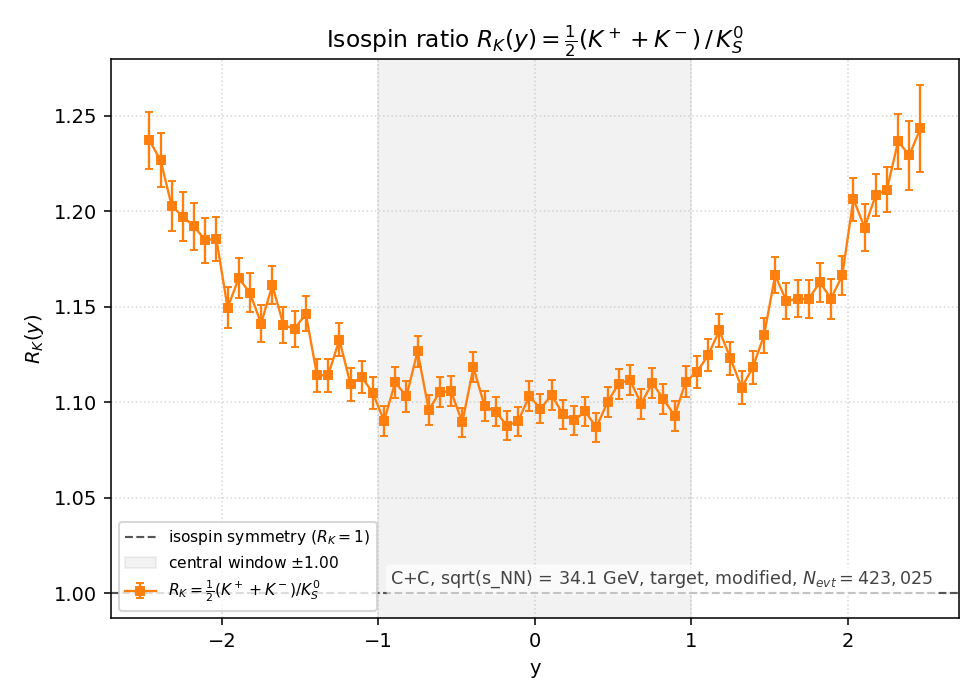

The file beside this chart, header and first rows:
y_lo, y_hi, y_center, K+, K-, K0S, R_K, R_K_err
-2.5, -2.429, -2.464, 10008, 5220, 6.154500e+03, 1.237144e+00, 1.499497e-02
-2.429, -2.357, -2.393, 10774, 6012, 6.841500e+03, 1.226778e+00, 1.412963e-02
-2.357, -2.286, -2.321, 11234, 6728, 7.467000e+03, 1.202759e+00, 1.331940e-02
-2.286, -2.214, -2.25, 12251, 7388, 8.202000e+03, 1.197208e+00, 1.266326e-02
-2.214, -2.143, -2.179, 12765, 8235, 8.808500e+03, 1.192030e+00, 1.217870e-02
-2.143, -2.071, -2.107, 13107, 9088, 9.366000e+03, 1.184871e+00, 1.175591e-02
-2.071, -2, -2.036, 13963, 9831, 1.003600e+04, 1.185432e+00, 1.136087e-02
-2, -1.929, -1.964, 14433, 10429, 1.081550e+04, 1.149369e+00, 1.068678e-02
-1.929, -1.857, -1.893, 14858, 11287, 1.122150e+04, 1.164951e+00, 1.060077e-02
-1.857, -1.786, -1.821, 15881, 11865, 1.198850e+04, 1.157192e+00, 1.020351e-02
-1.786, -1.714, -1.75, 16424, 12233, 1.255600e+04, 1.141168e+00, 9.864144e-03
-1.714, -1.643, -1.679, 16805, 13043, 1.285200e+04, 1.161220e+00, 9.881125e-03
-1.643, -1.571, -1.607, 17615, 13468, 1.362800e+04, 1.140409e+00, 9.463413e-03
-1.571, -1.5, -1.536, 17917, 14117, 1.407100e+04, 1.138299e+00, 9.300040e-03
-1.5, -1.429, -1.464, 18375, 14771, 1.445650e+04, 1.146405e+00, 9.225252e-03
-1.429, -1.357, -1.393, 18653, 15045, 1.512500e+04, 1.113983e+00, 8.823228e-03
-1.357, -1.286, -1.321, 19171, 15601, 1.560600e+04, 1.114059e+00, 8.686639e-03
-1.286, -1.214, -1.25, 19782, 16103, 1.584000e+04, 1.132734e+00, 8.732520e-03
-1.214, -1.143, -1.179, 19726, 16209, 1.619750e+04, 1.109276e+00, 8.498603e-03
-1.143, -1.071, -1.107, 20338, 16878, 1.671600e+04, 1.113185e+00, 8.388248e-03
-1.071, -1, -1.036, 20610, 17411, 1.720700e+04, 1.104812e+00, 8.220217e-03
-1, -0.9286, -0.9643, 20991, 17587, 1.769400e+04, 1.090144e+00, 8.024203e-03
-0.9286, -0.8571, -0.8929, 21549, 17872, 1.775050e+04, 1.110419e+00, 8.124705e-03
-0.8571, -0.7857, -0.8214, 21276, 18347, 1.796150e+04, 1.102998e+00, 8.035641e-03
-0.7857, -0.7143, -0.7500, 21963, 18716, 1.805350e+04, 1.126624e+00, 8.145899e-03
-0.7143, -0.6429, -0.6786, 22138, 18411, 1.850050e+04, 1.095889e+00, 7.878813e-03
-0.6429, -0.5714, -0.6071, 22275, 19190, 1.875600e+04, 1.105380e+00, 7.876546e-03
-0.5714, -0.5000, -0.5357, 22553, 19278, 1.891700e+04, 1.105646e+00, 7.844396e-03
-0.5000, -0.4286, -0.4643, 22295, 19348, 1.911350e+04, 1.089361e+00, 7.716272e-03
-0.4286, -0.3571, -0.3929, 22958, 19816, 1.912650e+04, 1.118187e+00, 7.868765e-03
-0.3571, -0.2857, -0.3214, 22898, 19451, 1.928750e+04, 1.097835e+00, 7.726830e-03
-0.2857, -0.2143, -0.2500, 22715, 19853, 1.943750e+04, 1.094997e+00, 7.681798e-03
-0.2143, -0.1429, -0.1786, 22721, 19765, 1.953050e+04, 1.087683e+00, 7.624509e-03
-0.1429, -0.0714, -0.1071, 23212, 19780, 1.972100e+04, 1.090006e+00, 7.599913e-03
-0.0714, 0.0000, -0.0357, 23399, 19806, 1.958150e+04, 1.103210e+00, 7.697192e-03
0.0000, 0.0714, 0.0357, 22982, 19945, 1.957400e+04, 1.096531e+00, 7.663133e-03
0.0714, 0.1429, 0.1071, 23450, 19560, 1.948300e+04, 1.103783e+00, 7.719681e-03
0.1429, 0.2143, 0.1786, 22799, 19990, 1.956350e+04, 1.093593e+00, 7.649545e-03
0.2143, 0.2857, 0.2500, 22944, 19792, 1.959500e+04, 1.090482e+00, 7.626845e-03
0.2857, 0.3571, 0.3214, 23021, 19684, 1.949800e+04, 1.095112e+00, 7.670487e-03
0.3571, 0.4286, 0.3929, 22899, 19608, 1.955700e+04, 1.086746e+00, 7.614350e-03
0.4286, 0.5000, 0.4643, 22750, 19436, 1.917400e+04, 1.100083e+00, 7.761751e-03
0.5000, 0.5714, 0.5357, 22740, 19481, 1.902550e+04, 1.109590e+00, 7.843270e-03
0.5714, 0.6429, 0.6071, 22430, 19416, 1.881950e+04, 1.111772e+00, 7.897915e-03
0.6429, 0.7143, 0.6786, 22127, 19223, 1.881050e+04, 1.099120e+00, 7.831160e-03
0.7143, 0.7857, 0.7500, 22201, 18994, 1.855550e+04, 1.110048e+00, 7.944486e-03
0.7857, 0.8571, 0.8214, 21886, 18691, 1.841700e+04, 1.101618e+00, 7.928079e-03
0.8571, 0.9286, 0.8929, 21435, 18055, 1.806700e+04, 1.092877e+00, 7.956083e-03
0.9286, 1, 0.9643, 21288, 17910, 1.764500e+04, 1.110740e+00, 8.150751e-03
1, 1.071, 1.036, 21116, 17709, 1.739750e+04, 1.115821e+00, 8.237177e-03
1.071, 1.143, 1.107, 20632, 17389, 1.690550e+04, 1.124516e+00, 8.405890e-03
1.143, 1.214, 1.179, 20717, 17159, 1.664850e+04, 1.137520e+00, 8.545393e-03
1.214, 1.286, 1.25, 19948, 16577, 1.626300e+04, 1.122948e+00, 8.561190e-03
1.286, 1.357, 1.321, 19479, 16004, 1.601900e+04, 1.107529e+00, 8.535550e-03
1.357, 1.429, 1.393, 19030, 15719, 1.553700e+04, 1.118266e+00, 8.731005e-03
1.429, 1.5, 1.464, 18431, 15378, 1.489450e+04, 1.134949e+00, 9.018909e-03
1.5, 1.571, 1.536, 18513, 14973, 1.435350e+04, 1.166475e+00, 9.382545e-03
1.571, 1.643, 1.607, 17738, 14395, 1.393500e+04, 1.152960e+00, 9.437494e-03
1.643, 1.714, 1.679, 17023, 13652, 1.328950e+04, 1.154107e+00, 9.671353e-03
1.714, 1.786, 1.75, 16361, 12989, 1.271550e+04, 1.154103e+00, 9.887213e-03
... 10 more rows
